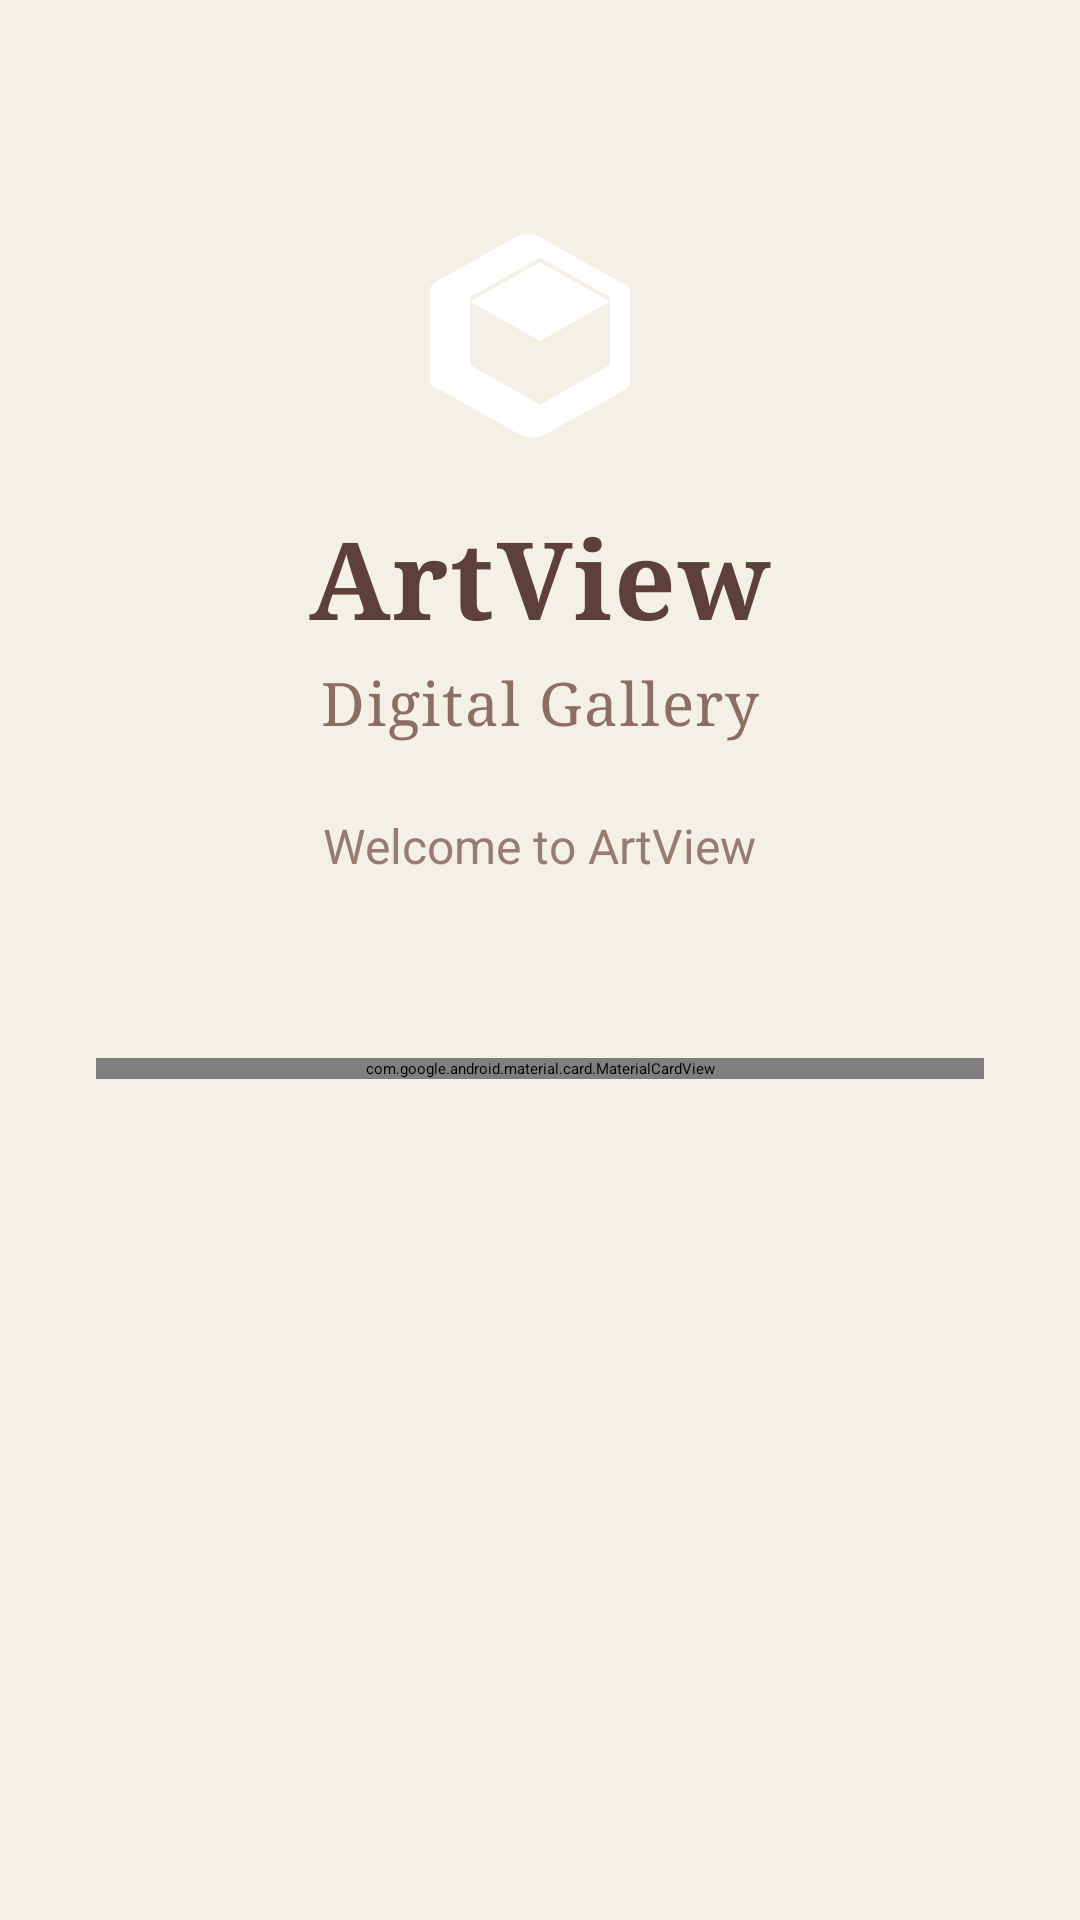

Write the Android layout XML for this screen, with the resource values it uses.
<!-- AndroidManifest.xml: application theme Theme.MobileFinal -->
<!-- res/layout/activity_main.xml -->
<?xml version="1.0" encoding="utf-8"?>
<ScrollView xmlns:android="http://schemas.android.com/apk/res/android"
    xmlns:app="http://schemas.android.com/apk/res-auto"
    android:layout_width="match_parent"
    android:layout_height="match_parent"
    android:background="#f5f0e6"
    android:fitsSystemWindows="true">

    <LinearLayout
        android:layout_width="match_parent"
        android:layout_height="wrap_content"
        android:orientation="vertical"
        android:padding="32dp">

        
        <LinearLayout
            android:layout_width="match_parent"
            android:layout_height="wrap_content"
            android:orientation="vertical"
            android:gravity="center"
            android:layout_marginTop="40dp"
            android:layout_marginBottom="60dp">

            
            <ImageView
                android:layout_width="80dp"
                android:layout_height="80dp"
                android:src="@drawable/ic_art_museum"
                android:layout_marginBottom="16dp"
                app:tint="#5D4037" />

            
            <TextView
                android:layout_width="wrap_content"
                android:layout_height="wrap_content"
                android:text="ArtView"
                android:textColor="#5D4037"
                android:textSize="36sp"
                android:textStyle="bold"
                android:letterSpacing="0.02"
                android:fontFamily="serif"
                android:layout_marginBottom="4dp" />

            <TextView
                android:layout_width="wrap_content"
                android:layout_height="wrap_content"
                android:text="Digital Gallery"
                android:textColor="#8D6E63"
                android:textSize="20sp"
                android:letterSpacing="0.03"
                android:fontFamily="serif" />

            
            <TextView
                android:layout_width="wrap_content"
                android:layout_height="wrap_content"
                android:text="Welcome to ArtView"
                android:textColor="#8D6E63"
                android:textSize="16sp"
                android:layout_marginTop="24dp"
                android:alpha="0.9" />

        </LinearLayout>

        
        <com.google.android.material.card.MaterialCardView
            android:layout_width="match_parent"
            android:layout_height="wrap_content"
            app:cardCornerRadius="20dp"
            app:cardElevation="4dp"
            app:cardBackgroundColor="#faf5ed"
            android:layout_marginBottom="24dp">

            <LinearLayout
                android:layout_width="match_parent"
                android:layout_height="wrap_content"
                android:orientation="vertical"
                android:padding="32dp">

                

                <TextView
                    android:layout_width="wrap_content"
                    android:layout_height="wrap_content"
                    android:layout_marginBottom="8dp"
                    android:fontFamily="serif"
                    android:text="WELCOME !"
                    android:textColor="#5D4037"
                    android:textSize="28sp"
                    android:textStyle="bold" />

                <TextView
                    android:layout_width="wrap_content"
                    android:layout_height="wrap_content"
                    android:text="Join our art community"
                    android:textColor="#8D6E63"
                    android:textSize="14sp"
                    android:layout_marginBottom="32dp" />

                
                <com.google.android.material.button.MaterialButton
                    android:id="@+id/btn_login"
                    android:layout_width="match_parent"
                    android:layout_height="56dp"
                    android:text="Sign In"
                    android:textSize="16sp"
                    android:textStyle="bold"
                    app:cornerRadius="12dp"
                    app:icon="@drawable/ic_login"
                    app:iconGravity="textStart"
                    app:iconPadding="8dp"
                    android:backgroundTint="#7E57C2"
                    android:textColor="#FFFFFF"
                    android:layout_marginBottom="16dp" />

                
                <com.google.android.material.button.MaterialButton
                    android:id="@+id/btn_signup"
                    android:layout_width="match_parent"
                    android:layout_height="56dp"
                    android:text="Create Account"
                    android:textSize="16sp"
                    android:textStyle="bold"
                    app:cornerRadius="12dp"
                    app:iconGravity="textStart"
                    app:iconPadding="8dp"
                    app:strokeColor="#7E57C2"
                    app:strokeWidth="2dp"
                    android:backgroundTint="#FFFFFF"
                    android:textColor="#7E57C2"
                    android:layout_marginBottom="16dp" />

                

                

            </LinearLayout>

        </com.google.android.material.card.MaterialCardView>



    </LinearLayout>

</ScrollView>
<!-- resources referenced by this layout -->
<resources>
  <!-- drawable ic_art_museum (drawable) -->
  <vector xmlns:android="http://schemas.android.com/apk/res/android"
      android:width="24dp"
      android:height="24dp"
      android:viewportWidth="24"
      android:viewportHeight="24">
      <path
          android:fillColor="@color/white"
          android:pathData="M21,16.5c0,0.38 -0.21,0.71 -0.53,0.88l-7.9,4.44c-0.83,0.47 -1.84,0.47 -2.67,0l-7.9,-4.44C1.21,17.21 1,16.88 1,16.5v-9c0,-0.38 0.21,-0.71 0.53,-0.88l7.9,-4.44c0.83,-0.47 1.84,-0.47 2.67,0l7.9,4.44C20.79,6.79 21,7.12 21,7.5v9zM12,4.15L5,8.09v6.82l7,3.94 7,-3.94V8.09l-7,-3.94zM12,12.5l-7,-3.94 7,-3.94 7,3.94 -7,3.94z"/>
  </vector>
  <!-- drawable ic_login (drawable) -->
  <vector xmlns:android="http://schemas.android.com/apk/res/android"
      android:width="24dp"
      android:height="24dp"
      android:viewportWidth="24"
      android:viewportHeight="24">
      <path
          android:fillColor="@color/white"
          android:pathData="M10,17l5,-5 -5,-5v10zM15,12zM5,17h4v-2L5,15v-2h4L9,9L5,9v2H3L3,7c0,-1.1 0.9,-2 2,-2h4v2L5,7v10h4v-2L5,15v-2z"/>
  </vector>
  <color name="white">#FFFFFF</color>
</resources>
